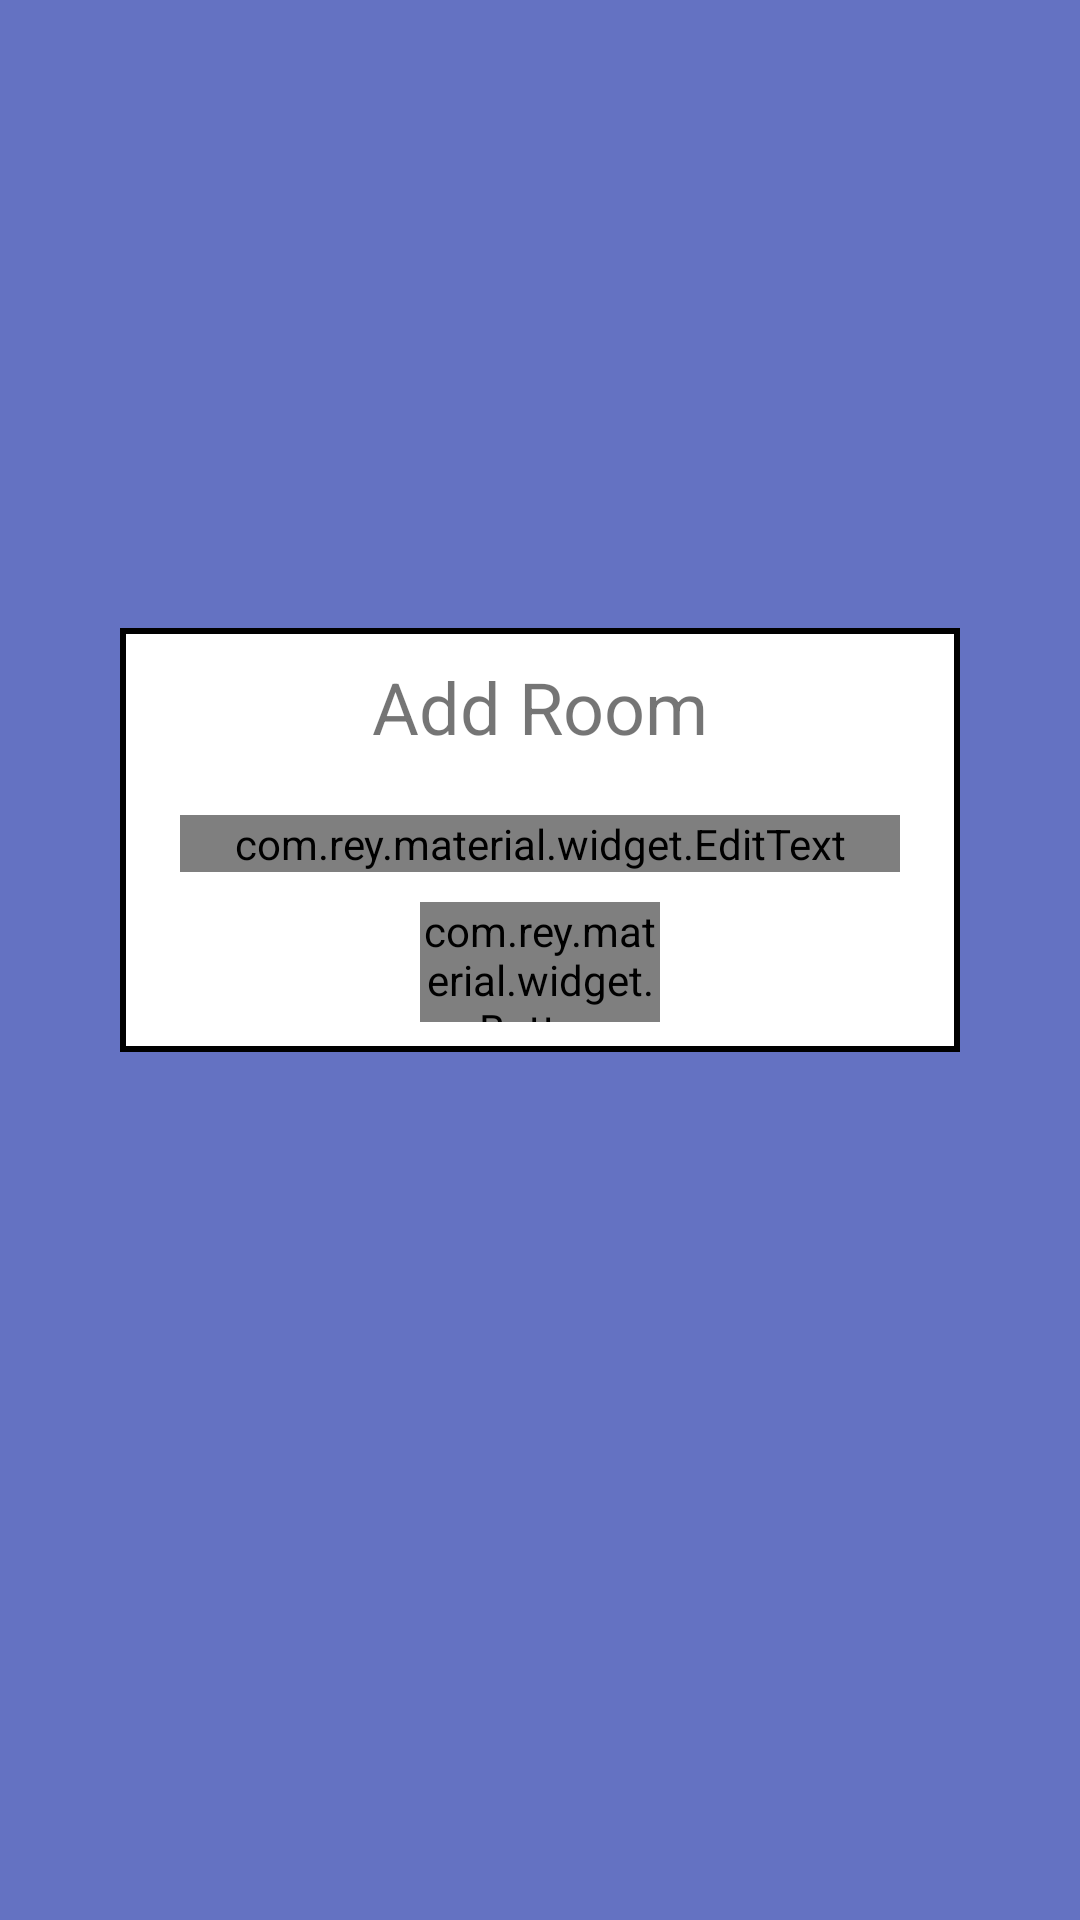

Reconstruct the res/layout file that produces this screen, plus the resources it refers to.
<!-- AndroidManifest.xml: application theme AppTheme -->
<!-- res/layout/activity_add_room.xml -->
<?xml version="1.0" encoding="utf-8"?>
<FrameLayout xmlns:android="http://schemas.android.com/apk/res/android"
    xmlns:app="http://schemas.android.com/apk/res-auto"
    android:layout_width="match_parent"
    android:layout_height="match_parent"
    android:descendantFocusability="beforeDescendants"
    android:focusableInTouchMode="true"
    android:orientation="vertical">

    <FrameLayout
        android:layout_width="match_parent"
        android:layout_height="match_parent"
        android:alpha="0.8"
        android:background="@color/colorPrimary" />

    <LinearLayout
        android:layout_width="match_parent"
        android:layout_height="wrap_content"
        android:layout_gravity="center"
        android:layout_marginBottom="40dp"
        android:layout_marginEnd="40dp"
        android:layout_marginStart="40dp"
        android:background="@drawable/white_with_blue_borders"
        android:orientation="vertical">

        <TextView
            android:layout_width="wrap_content"
            android:layout_height="wrap_content"
            android:layout_gravity="center_horizontal"
            android:layout_marginTop="10dp"
            android:text="@string/add_room"
            android:textSize="24sp" />

        <com.rey.material.widget.EditText
            android:id="@+id/roomNameEditText"
            android:layout_width="match_parent"
            android:layout_height="0dp"
            android:layout_gravity="fill"
            android:layout_marginEnd="20dp"
            android:layout_marginStart="20dp"
            android:layout_marginTop="20dp"
            android:layout_weight="1"
            android:background="@android:color/transparent"
            android:focusable="false"
            android:focusableInTouchMode="false"
            android:hint="@string/room_name"
            android:imeOptions="actionSearch"
            android:inputType="textPersonName"
            android:textSize="14sp"
            android:touchscreenBlocksFocus="true"
            app:et_dividerColor="@color/colorGray"
            app:et_dividerErrorColor="@color/colorError"
            app:et_dividerHeight="2dp"
            app:et_labelEnable="true"
            app:et_labelTextColor="@color/colorDarkBlue"
            app:et_supportMode="helper"
            app:et_supportTextErrorColor="@color/colorError" />

        <com.rey.material.widget.Button
            android:id="@+id/addButton"
            android:layout_width="80dp"
            android:layout_height="40dp"
            android:layout_gravity="center_horizontal"
            android:layout_marginBottom="10dp"
            android:layout_marginTop="10dp"
            android:background="@color/colorAccent"
            android:text="@string/add"
            android:textAllCaps="false"
            android:textColor="@android:color/white"
            android:textSize="14sp" />

    </LinearLayout>
</FrameLayout>
<!-- resources referenced by this layout -->
<resources>
  <color name="colorAccent">#FDD835</color>
  <color name="colorPrimary">#3F51B5</color>
  <!-- drawable white_with_blue_borders (drawable) -->
  <?xml version="1.0" encoding="utf-8"?>
  <shape xmlns:android="http://schemas.android.com/apk/res/android"
      android:shape="rectangle">
  
      <solid android:color="@android:color/white" />
  
      <stroke
          android:width="2dp"
          android:color="@color/colorDarkBlue" />
  
  </shape>
  <string name="add">Add</string>
  <string name="add_room">Add Room</string>
  <string name="room_name">Room name</string>
  <style name="AppTheme" parent="Theme.AppCompat.Light.NoActionBar">
          <item name="colorPrimary">@color/colorPrimary</item>
          <item name="colorPrimaryDark">@color/colorPrimaryDark</item>
          <item name="colorAccent">@color/colorAccent</item>
          <item name="android:statusBarColor">@color/colorAccent</item>
      </style>
  <color name="colorPrimaryDark">#303F9F</color>
</resources>
